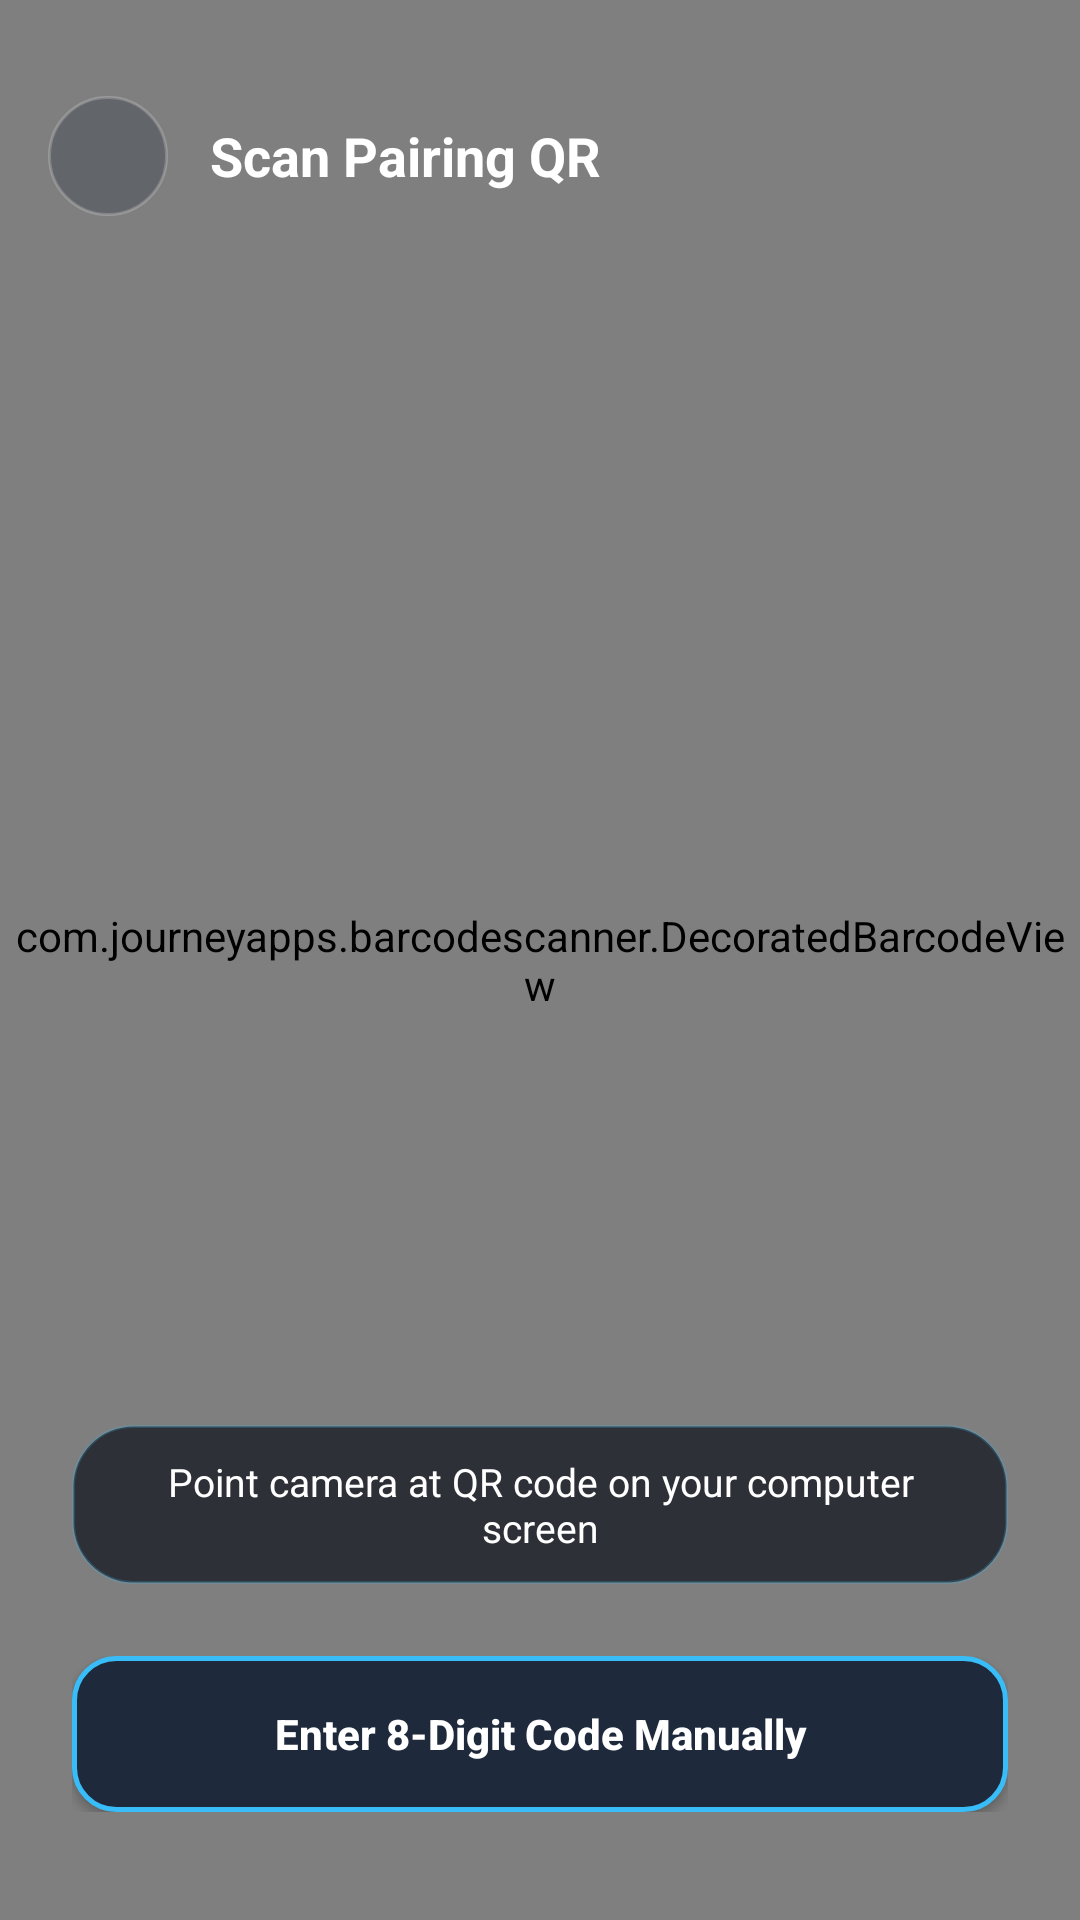

Android layout source for this screen:
<!-- AndroidManifest.xml: application theme Theme.Teilen -->
<!-- res/layout/activity_qr_scanner.xml -->
<?xml version="1.0" encoding="utf-8"?>
<FrameLayout xmlns:android="http://schemas.android.com/apk/res/android"
    xmlns:app="http://schemas.android.com/apk/res-auto"
    android:layout_width="match_parent"
    android:layout_height="match_parent"
    android:background="@color/obsidian">

    
    <com.journeyapps.barcodescanner.DecoratedBarcodeView
        android:id="@+id/zxing_barcode_scanner"
        android:layout_width="match_parent"
        android:layout_height="match_parent"
        app:zxing_use_texture_view="true" />

    
    <RelativeLayout
        android:layout_width="match_parent"
        android:layout_height="match_parent">

        
        <LinearLayout
            android:id="@+id/scanner_top_bar"
            android:layout_width="match_parent"
            android:layout_height="56dp"
            android:layout_alignParentTop="true"
            android:layout_marginTop="24dp"
            android:gravity="center_vertical"
            android:orientation="horizontal"
            android:paddingStart="16dp"
            android:paddingEnd="16dp">

            <ImageButton
                android:id="@+id/scanner_btn_close"
                android:layout_width="40dp"
                android:layout_height="40dp"
                android:background="@drawable/bg_scanner_btn"
                android:contentDescription="@string/pair_cancel"
                android:padding="10dp"
                android:src="@drawable/ic_close"
                android:tint="#FFFFFF" />

            <TextView
                android:layout_width="0dp"
                android:layout_height="wrap_content"
                android:layout_marginStart="14dp"
                android:layout_weight="1"
                android:text="@string/scanner_title"
                android:textColor="#FFFFFF"
                android:textSize="18sp"
                android:textStyle="bold" />
        </LinearLayout>

        
        <LinearLayout
            android:id="@+id/scanner_prompt_container"
            android:layout_width="match_parent"
            android:layout_height="wrap_content"
            android:layout_above="@id/scanner_bottom_container"
            android:layout_marginBottom="24dp"
            android:gravity="center_horizontal"
            android:paddingStart="24dp"
            android:paddingEnd="24dp">

            <TextView
                android:id="@+id/scanner_prompt"
                android:layout_width="wrap_content"
                android:layout_height="wrap_content"
                android:background="@drawable/bg_scanner_pill"
                android:paddingStart="18dp"
                android:paddingTop="10dp"
                android:paddingEnd="18dp"
                android:paddingBottom="10dp"
                android:text="@string/scanner_prompt_text"
                android:textAlignment="center"
                android:textColor="#FFFFFF"
                android:textSize="13sp" />
        </LinearLayout>

        
        <LinearLayout
            android:id="@+id/scanner_bottom_container"
            android:layout_width="match_parent"
            android:layout_height="wrap_content"
            android:layout_alignParentBottom="true"
            android:layout_marginBottom="36dp"
            android:paddingStart="24dp"
            android:paddingEnd="24dp">

            <Button
                android:id="@+id/scanner_btn_manual_code"
                android:layout_width="match_parent"
                android:layout_height="52dp"
                android:background="@drawable/bg_scanner_cta"
                android:text="@string/scanner_enter_manual_code"
                android:textAllCaps="false"
                android:textColor="#FFFFFF"
                android:textSize="14sp"
                android:textStyle="bold" />
        </LinearLayout>
    </RelativeLayout>
</FrameLayout>
<!-- resources referenced by this layout -->
<resources>
  <color name="obsidian">#0B0F17</color>
  <!-- drawable bg_scanner_btn (drawable) -->
  <?xml version="1.0" encoding="utf-8"?>
  <shape xmlns:android="http://schemas.android.com/apk/res/android"
      android:shape="oval">
      <solid android:color="#4D1E293B" />
      <stroke
          android:width="1dp"
          android:color="#33FFFFFF" />
  </shape>
  <!-- drawable bg_scanner_cta (drawable) -->
  <?xml version="1.0" encoding="utf-8"?>
  <ripple xmlns:android="http://schemas.android.com/apk/res/android"
      android:color="@color/ripple_soft">
      <item>
          <shape android:shape="rectangle">
              <corners android:radius="14dp" />
              <solid android:color="#1E293B" />
              <stroke
                  android:width="1.5dp"
                  android:color="@color/electric_sky" />
          </shape>
      </item>
  </ripple>
  <!-- drawable bg_scanner_pill (drawable) -->
  <?xml version="1.0" encoding="utf-8"?>
  <shape xmlns:android="http://schemas.android.com/apk/res/android"
      android:shape="rectangle">
      <corners android:radius="20dp" />
      <solid android:color="#B30B0F17" />
      <stroke
          android:width="1dp"
          android:color="#3338BDF8" />
  </shape>
  <string name="pair_cancel">Cancel</string>
  <string name="scanner_enter_manual_code">Enter 8-Digit Code Manually</string>
  <string name="scanner_prompt_text">Point camera at QR code on your computer screen</string>
  <string name="scanner_title">Scan Pairing QR</string>
  <style name="Theme.Teilen" parent="@android:style/Theme.Material.Light.NoActionBar" tools:targetApi="o_mr1">
          <item name="android:windowBackground">@color/bg</item>
          <item name="android:colorAccent">@color/accent</item>
          <item name="android:colorControlActivated">@color/accent</item>
          <item name="android:textColorPrimary">@color/text_primary</item>
          <item name="android:textColorSecondary">@color/text_secondary</item>
          <item name="android:textColorHint">@color/text_muted</item>
          <item name="android:statusBarColor">@color/bg</item>
          <item name="android:navigationBarColor">@color/nav_bg</item>
          <item name="android:windowLightStatusBar" tools:targetApi="m">true</item>
          <item name="android:windowLightNavigationBar">true</item>
      </style>
  <color name="ripple_soft">#1F0284C7</color>
  <color name="electric_sky">#38BDF8</color>
  <color name="bg">#F8FAFC</color>
  <color name="accent">#0284C7</color>
  <color name="text_primary">#0F172A</color>
  <color name="text_secondary">#64748B</color>
  <color name="text_muted">#94A3B8</color>
  <color name="nav_bg">#FFFFFF</color>
</resources>
